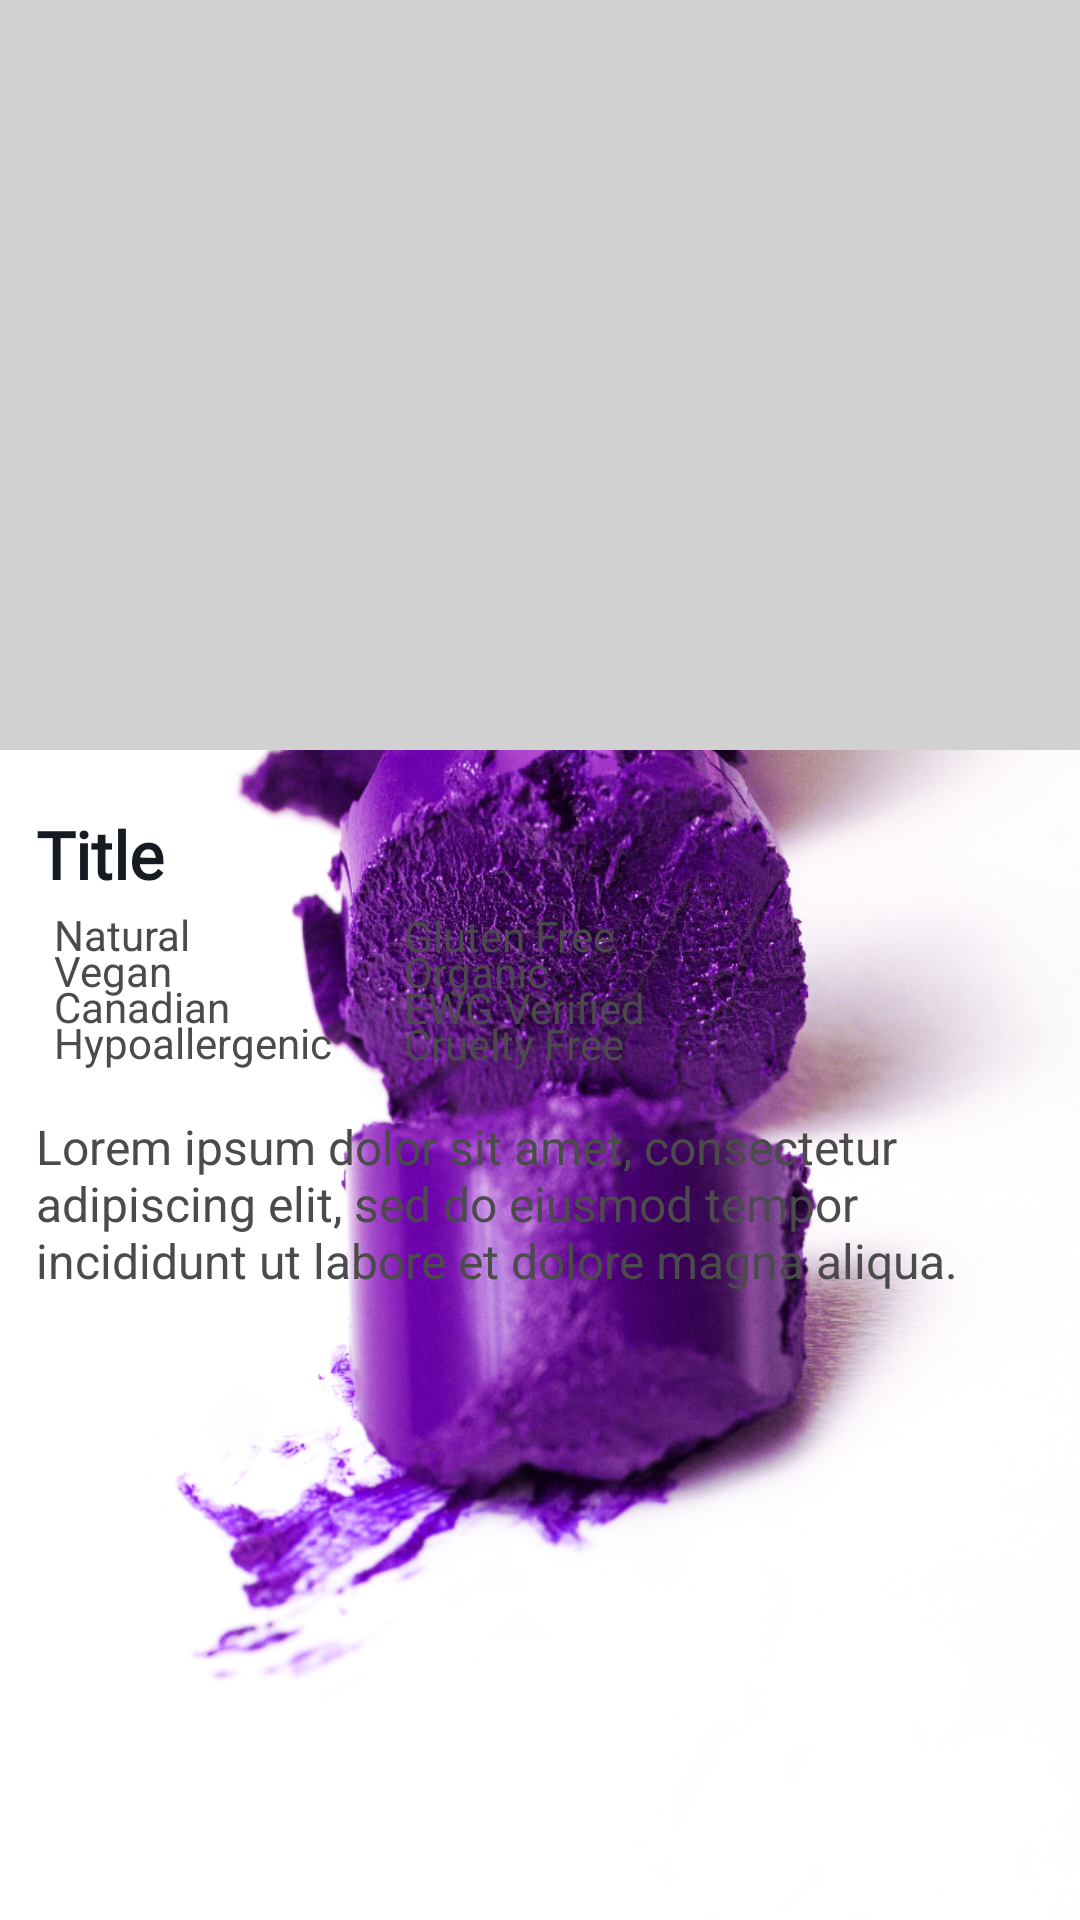

This screen was rendered from an Android layout file. Write that file and the resources it references.
<!-- AndroidManifest.xml: application theme SplashScreenStyle -->
<!-- res/layout/fragment_overview.xml -->
<?xml version="1.0" encoding="utf-8"?>
<layout
    xmlns:android="http://schemas.android.com/apk/res/android"
    xmlns:app="http://schemas.android.com/apk/res-auto"
    xmlns:tools="http://schemas.android.com/tools">

    <androidx.constraintlayout.motion.widget.MotionLayout
        android:layout_width="match_parent"
        android:layout_height="match_parent"
        app:layoutDescription="@xml/fragment_overview_scene"
        tools:context=".ui.overview.OverviewFragment">

        <ImageView
            android:id="@+id/main_imageView"
            android:layout_width="0dp"
            android:layout_height="250dp"
            android:scaleType="fitXY"
            android:background="@color/errorBackgroundColor"
            app:layout_constraintEnd_toEndOf="parent"
            app:layout_constraintStart_toStartOf="parent"
            app:layout_constraintTop_toTopOf="parent"
            tools:src="@tools:sample/avatars" />

        <View
            android:id="@+id/gradient_overlay"
            android:layout_width="wrap_content"
            android:layout_height="100dp"
            android:background="@drawable/gradient_overlay"
            app:layout_constraintBottom_toBottomOf="@+id/main_imageView"
            app:layout_constraintEnd_toEndOf="@+id/main_imageView"
            app:layout_constraintStart_toStartOf="@+id/main_imageView"
            app:layout_constraintTop_toTopOf="@+id/main_imageView"
            app:layout_constraintVertical_bias="1.0" />


        <TextView
            android:id="@+id/title_textView"
            android:layout_width="0dp"
            android:layout_height="wrap_content"
            android:layout_marginStart="12dp"
            android:layout_marginTop="20dp"
            android:layout_marginEnd="12dp"
            android:fontFamily="@font/autour_one"
            android:text="@string/title"
            android:textColor="@color/titleColor"
            android:textSize="22sp"
            android:textStyle="bold"
            app:layout_constraintEnd_toEndOf="parent"
            app:layout_constraintStart_toStartOf="parent"
            app:layout_constraintTop_toBottomOf="@+id/main_imageView" />

        <ImageView
            android:id="@+id/nat_imageView"
            android:layout_width="wrap_content"
            android:layout_height="wrap_content"
            android:layout_marginTop="12dp"
            android:src="@drawable/ic_checkmark"
            app:layout_constraintStart_toStartOf="@+id/title_textView"
            app:layout_constraintTop_toBottomOf="@+id/title_textView"
            app:tint="@color/darkGray" />

        <TextView
            android:id="@+id/nat_textView"
            android:layout_width="wrap_content"
            android:layout_height="wrap_content"
            android:layout_marginStart="6dp"
            android:text="@string/natural"
            android:textColor="@color/darkGray"
            app:layout_constraintBottom_toBottomOf="@+id/nat_imageView"
            app:layout_constraintStart_toEndOf="@+id/nat_imageView"
            app:layout_constraintTop_toTopOf="@+id/nat_imageView" />

        <ImageView
            android:id="@+id/vegan_imageView"
            android:layout_width="wrap_content"
            android:layout_height="wrap_content"
            android:layout_marginTop="12dp"
            android:src="@drawable/ic_checkmark"
            app:layout_constraintStart_toStartOf="@+id/nat_imageView"
            app:layout_constraintTop_toBottomOf="@+id/nat_imageView"
            app:tint="@color/darkGray" />

        <TextView
            android:id="@+id/vegan_textView"
            android:layout_width="wrap_content"
            android:layout_height="wrap_content"
            android:layout_marginStart="6dp"
            android:text="@string/vegan"
            android:textColor="@color/darkGray"
            app:layout_constraintBottom_toBottomOf="@+id/vegan_imageView"
            app:layout_constraintStart_toEndOf="@+id/vegan_imageView"
            app:layout_constraintTop_toTopOf="@+id/vegan_imageView" />

        <ImageView
            android:id="@+id/gluten_free_imageView"
            android:layout_width="wrap_content"
            android:layout_height="wrap_content"
            android:layout_marginStart="65dp"
            android:src="@drawable/ic_checkmark"
            app:layout_constraintBottom_toBottomOf="@+id/nat_textView"
            app:layout_constraintStart_toEndOf="@+id/nat_textView"
            app:layout_constraintTop_toTopOf="@+id/nat_textView"
            app:tint="@color/darkGray" />

        <TextView
            android:id="@+id/gluten_free_textView"
            android:layout_width="wrap_content"
            android:layout_height="wrap_content"
            android:layout_marginStart="6dp"
            android:text="@string/gluten_free"
            android:textColor="@color/darkGray"
            app:layout_constraintBottom_toBottomOf="@+id/gluten_free_imageView"
            app:layout_constraintStart_toEndOf="@+id/gluten_free_imageView"
            app:layout_constraintTop_toTopOf="@+id/gluten_free_imageView" />

        <ImageView
            android:id="@+id/organic_imageView"
            android:layout_width="wrap_content"
            android:layout_height="wrap_content"
            android:layout_marginTop="12dp"
            android:src="@drawable/ic_checkmark"
            app:layout_constraintStart_toStartOf="@+id/gluten_free_imageView"
            app:layout_constraintTop_toBottomOf="@+id/gluten_free_imageView"
            app:tint="@color/darkGray" />

        <TextView
            android:id="@+id/organic_textView"
            android:layout_width="wrap_content"
            android:layout_height="wrap_content"
            android:layout_marginStart="6dp"
            android:text="@string/organic"
            android:textColor="@color/darkGray"
            app:layout_constraintBottom_toBottomOf="@+id/organic_imageView"
            app:layout_constraintStart_toEndOf="@+id/organic_imageView"
            app:layout_constraintTop_toTopOf="@+id/organic_imageView" />


        <ImageView
            android:id="@+id/canadianFree_imageView"
            android:layout_width="wrap_content"
            android:layout_height="wrap_content"
            android:layout_marginTop="12dp"
            android:src="@drawable/ic_checkmark"
            app:layout_constraintStart_toStartOf="@+id/vegan_imageView"
            app:layout_constraintTop_toBottomOf="@+id/vegan_imageView"
            app:tint="@color/darkGray" />

        <TextView
            android:id="@+id/canadianFree_textView"
            android:layout_width="wrap_content"
            android:layout_height="wrap_content"
            android:layout_marginStart="6dp"
            android:text="@string/canadian"
            android:textColor="@color/darkGray"
            app:layout_constraintBottom_toBottomOf="@+id/canadianFree_imageView"
            app:layout_constraintStart_toEndOf="@+id/canadianFree_imageView"
            app:layout_constraintTop_toTopOf="@+id/canadianFree_imageView" />


        <ImageView
            android:id="@+id/hypoAllergenic_imageView"
            android:layout_width="wrap_content"
            android:layout_height="wrap_content"
            android:src="@drawable/ic_checkmark"
            android:layout_marginTop="12dp"
            app:layout_constraintStart_toStartOf="@id/canadianFree_imageView"
            app:layout_constraintTop_toBottomOf="@id/canadianFree_imageView"
            app:tint="@color/darkGray" />

        <TextView
            android:id="@+id/hypoAllergenic_textView"
            android:layout_width="wrap_content"
            android:layout_height="wrap_content"
            android:layout_marginStart="6dp"
            android:text="@string/hypoallergenic"
            android:textColor="@color/darkGray"
            app:layout_constraintBottom_toBottomOf="@+id/hypoAllergenic_imageView"
            app:layout_constraintStart_toEndOf="@+id/hypoAllergenic_imageView"
            app:layout_constraintTop_toTopOf="@+id/hypoAllergenic_imageView" />

        <ImageView
            android:id="@+id/crueltyFree_imageView"
            android:layout_width="wrap_content"
            android:layout_height="wrap_content"
            android:layout_marginTop="12dp"
            android:src="@drawable/ic_checkmark"
            app:layout_constraintStart_toStartOf="@+id/ewg_imageView"
            app:layout_constraintTop_toBottomOf="@+id/ewg_imageView"
            app:tint="@color/darkGray" />

        <TextView
            android:id="@+id/cruelty_free_textView"
            android:layout_width="wrap_content"
            android:layout_height="wrap_content"
            android:layout_marginStart="6dp"
            android:text="@string/cruelty_free"
            android:textColor="@color/darkGray"
            app:layout_constraintBottom_toBottomOf="@+id/crueltyFree_imageView"
            app:layout_constraintStart_toEndOf="@+id/crueltyFree_imageView"
            app:layout_constraintTop_toTopOf="@+id/crueltyFree_imageView" />

        <ImageView
            android:id="@+id/ewg_imageView"
            android:layout_width="wrap_content"
            android:layout_height="wrap_content"
            android:layout_marginTop="12dp"
            android:src="@drawable/ic_checkmark"
            app:layout_constraintStart_toStartOf="@+id/organic_imageView"
            app:layout_constraintTop_toBottomOf="@+id/organic_imageView"
            app:tint="@color/darkGray" />

        <TextView
            android:id="@+id/ewg_textView"
            android:layout_width="wrap_content"
            android:layout_height="wrap_content"
            android:text="@string/ewg_verified"
            android:textColor="@color/darkGray"
            android:layout_marginStart="6dp"
            app:layout_constraintBottom_toBottomOf="@+id/ewg_imageView"
            app:layout_constraintStart_toEndOf="@+id/ewg_imageView"
            app:layout_constraintTop_toTopOf="@+id/ewg_imageView"

            />

        <ScrollView
            android:id="@+id/scrollView2"
            android:layout_width="match_parent"
            android:layout_height="0dp"
            android:layout_marginStart="12dp"
            android:layout_marginTop="24dp"
            android:layout_marginEnd="12dp"
            app:layout_constraintBottom_toBottomOf="parent"
            app:layout_constraintEnd_toEndOf="parent"
            app:layout_constraintHorizontal_bias="0.0"
            app:layout_constraintStart_toStartOf="parent"
            app:layout_constraintTop_toBottomOf="@id/hypoAllergenic_imageView"
            app:layout_constraintVertical_bias="0.0">

            <LinearLayout
                android:layout_width="match_parent"
                android:layout_height="wrap_content"
                android:orientation="vertical">

                <TextView
                    android:id="@+id/description_textView"
                    android:layout_width="match_parent"
                    android:layout_height="wrap_content"
                    android:textColor="@color/descriptionColor"
                    android:text="@string/desc"
                    android:textSize="16sp" />

            </LinearLayout>
        </ScrollView>

    </androidx.constraintlayout.motion.widget.MotionLayout>
</layout>
<!-- resources referenced by this layout -->
<resources>
  <color name="darkGray">#4B4B4B</color>
  <color name="descriptionColor">@color/darkGray</color>
  <color name="errorBackgroundColor">@color/mediumGray</color>
  
      //Custom Chip Style
  <color name="titleColor">@color/darker</color>
  <string name="canadian">Canadian</string>
  <string name="cruelty_free">Cruelty Free</string>
  <string name="desc">Lorem ipsum dolor sit amet, consectetur adipiscing elit, sed do eiusmod tempor incididunt ut labore et dolore magna aliqua.</string>
  <string name="ewg_verified">EWG Verified</string>
  <string name="gluten_free">Gluten Free</string>
  <string name="hypoallergenic">Hypoallergenic</string>
  <string name="natural">Natural</string>
  <string name="organic">Organic</string>
  <string name="title">Title</string>
  <string name="vegan">Vegan</string>
  <style name="SplashScreenStyle" parent="Theme.MaterialComponents.DayNight.NoActionBar">
          <item name="android:windowBackground">@drawable/splash_screen</item>
          <item name="android:windowTranslucentStatus">true</item>
          <item name="android:windowTranslucentNavigation">true</item>
      </style>
  <color name="mediumGray">#D1D1D1</color>
  <color name="darker">#151B20</color>
  <!-- drawable splash_screen: png bitmap (drawable-ldpi, 579119 bytes) -->
</resources>
